The GitHub repository davydon22/CashewNet-An-Ensemble-Deep-Learning-Framework contains a labelled image folder "cashew_leaf_dataset" with 4 categories: anthracnose, healthy, leaf miner, red rust. Examples follow, each with its label.

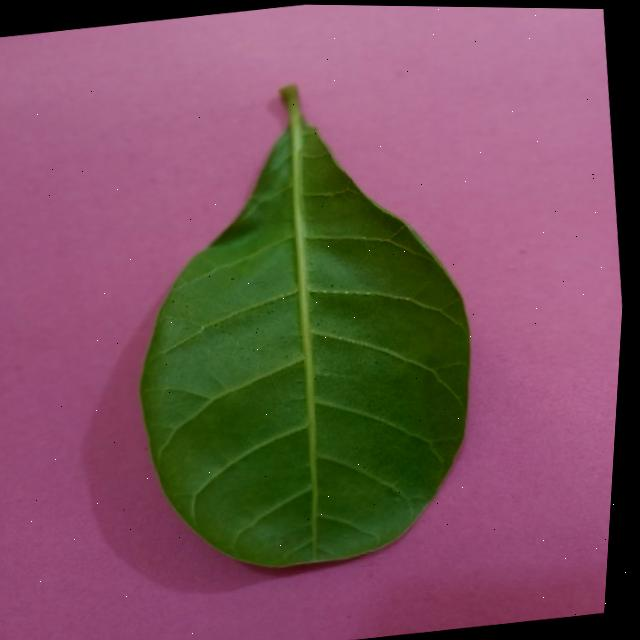
Label: healthy

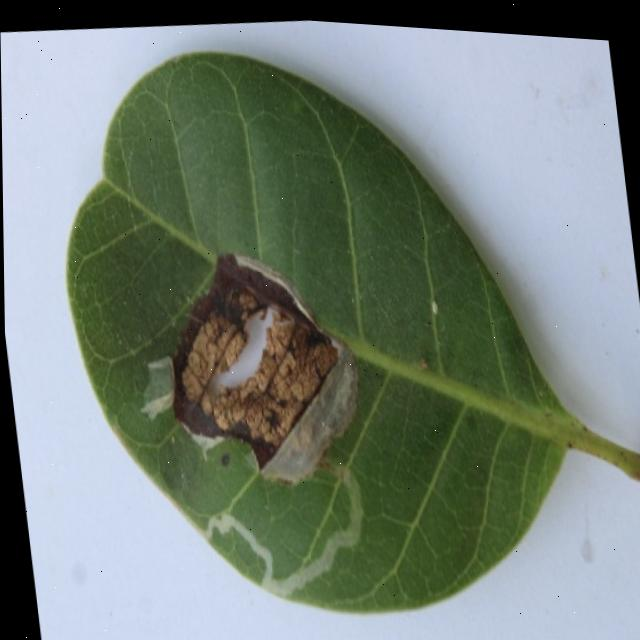
Label: leaf miner

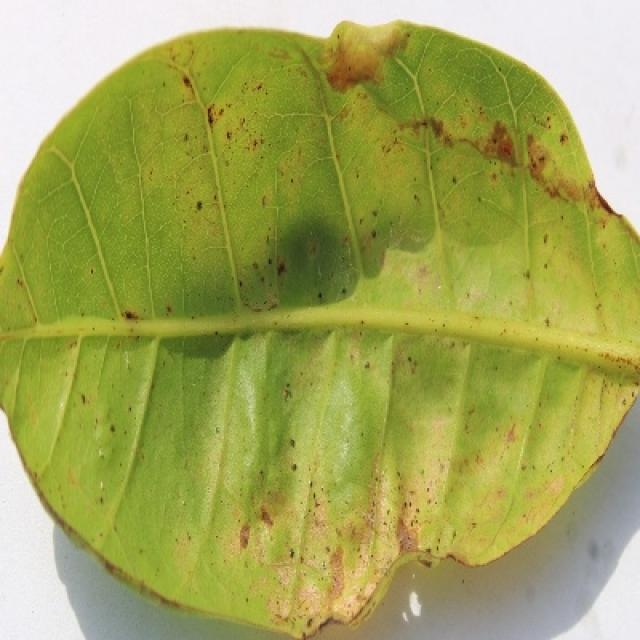
Label: anthracnose

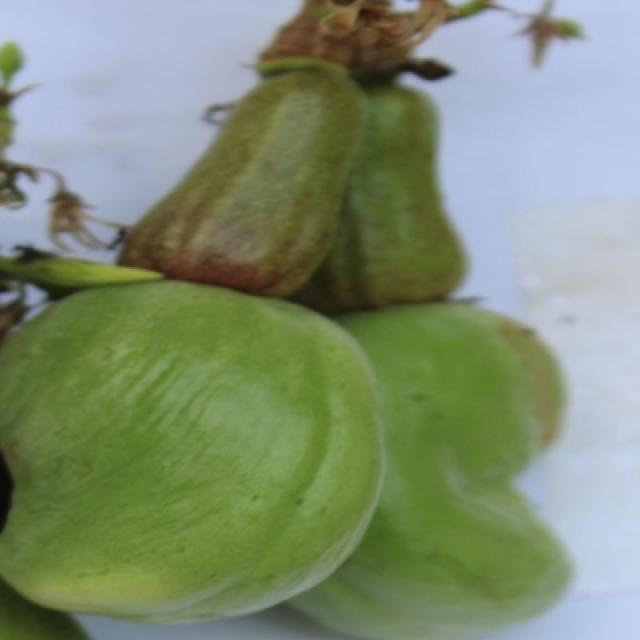
Label: healthy

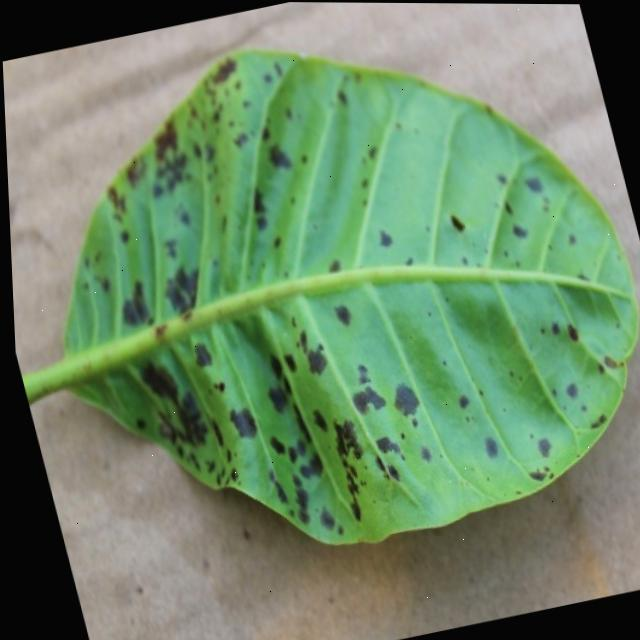
Label: anthracnose

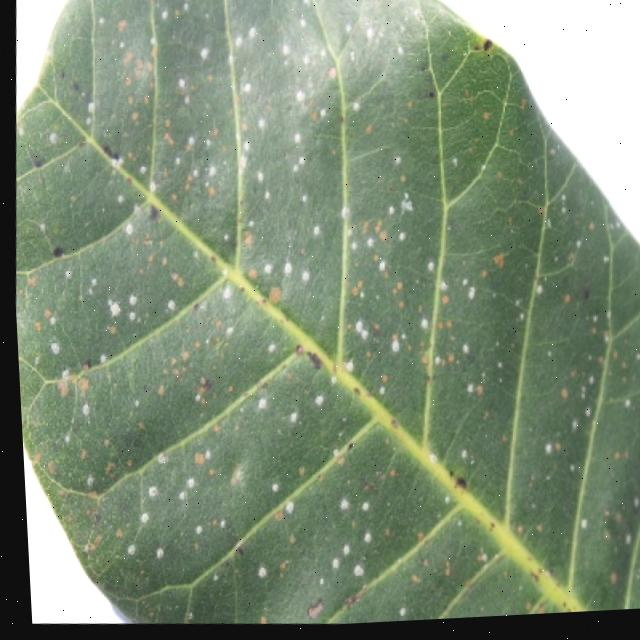
Label: red rust
